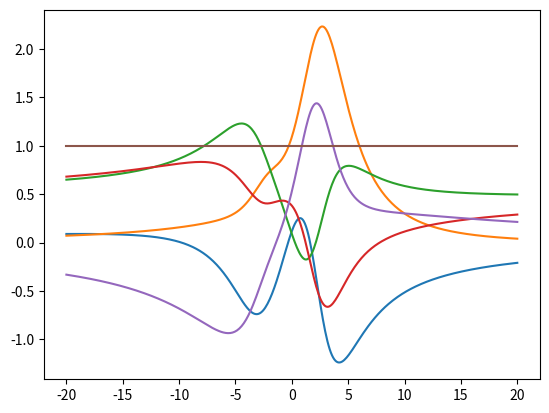

Reproduce this figure in Python.
# -*- coding: utf-8 -*-
"""
Created on Sat Jul 27 19:45:13 2019

[redacted]
"""
import numpy as np
import matplotlib.pyplot as plt

#master jednacine izvedene iz hamiltonijana za sistem od 3 nivoa i 3 lasera 
##resavanje sistema linearnih jednacina u redu 
I = complex(0,1)
Gamma01 = 1.
Gamma02 = 1.
Gamma12 = 1.
gamma01 = 1.
gamma02 = 1.
gamma10 = 1.
gamma12 = 1.
gamma20 = 1.
gamma21 = 1.
dc1 = 0.
dc2 = 0.
#dp = 0.
oc1 = 5.
oc2 = 5.
op = 5.
#dp = 0.1
rhoIm=[]
rhoRe=[]
rho00=[]
rho11=[]
rho22=[]
#dp = 0.
delta = np.linspace(-20,20,400)
zbirDijagonale = []
for i in range(400):
    dp = delta[i]
    w = 1
#    prvo resavam jednacine za nulti stepen ovde
    nultiStepen=[[1,0,0,0,1,0,0,0,1],
                 [-I*oc1/2,-gamma01+dc1,-I*oc2/2,0,I*oc1/2,0,0,0,0],
                 [0,-I*oc2/2,-gamma02-I*dp,0,0,I*oc1/2,0,0,0],
                 [I*oc1/2,0,0,-gamma10-I*dc1,-I*oc1/2,0,I*oc2/2,0,0],
                 [0,I*oc1/2,0,-I*oc1/2,-Gamma01,-I*oc2/2,0,I*oc2/2,Gamma12],
                 [0,0,I*oc1/2,0,-I*oc2/2,-gamma12-I*(dc1+dp),0,0,I*oc2/2],
                 [0,0,0,I*oc2/2,0,0,-gamma20+I*dp,-I*oc1/2,0],
                 [0,0,0,0,I*oc2/2,0,-I*oc1/2,-gamma21+I*(dc1+dp),-I*oc2/2],
                 [0,0,0,0,0,I*oc2/2,0,-I*oc2/2,-Gamma02-Gamma12]]
    
    nule = np.full(9,-I*w)
    nule[0] = 1
    resenje1 = np.linalg.solve(nultiStepen,nule)
# ovde resavam jednacine za prvi stepen a ono sto stoji uz op uzimam iz 
#prethodne matrice jer uz njega stoji nesto sto mnoz lambda na 0 :)
    prviStepen=[[1,0,0,0,1,0,0,0,1],
                 [-I*oc1/2,-gamma01+dc1,-I*oc2/2,0,I*oc1/2,0,0,0,0],
                 [0,-I*oc2/2,-gamma02-I*dp,0,0,I*oc1/2,0,0,0],
                 [I*oc1/2,0,0,-gamma10-I*dc1,-I*oc1/2,0,I*oc2/2,0,0],
                 [0,I*oc1/2,0,-I*oc1/2,-Gamma01,-I*oc2/2,0,I*oc2/2,Gamma12],
                 [0,0,I*oc1/2,0,-I*oc2/2,-gamma12-I*(dc1+dp),0,0,I*oc2/2],
                 [0,0,0,I*oc2/2,0,0,-gamma20+I*dp,-I*oc1/2,0],
                 [0,0,0,0,I*oc2/2,0,-I*oc1/2,-gamma21+I*(dc1+dp),-I*oc2/2],
                 [0,0,0,0,0,I*oc2/2,0,-I*oc2/2,-Gamma02-Gamma12]]
    resenjePrvog = [1,
                    I*op*0.5*resenje1[7]-I*w,
                    I*op*0.5*(resenje1[0]-resenje1[8])-I*w,
                    I*op*0.5*resenje1[5]-I*w,
                    -I*w,
                    I*op*0.5*resenje1[3]-I*w,
                    I*op*0.5*(resenje1[8]-resenje1[0])-I*w,
                    I*op*0.5*resenje1[1]-I*w,
                    I*op*0.5*(resenje1[6]-resenje1[2])-I*w]
    resenje2 = np.linalg.solve(prviStepen,resenjePrvog)
    zbirDijagonale.append(resenje2[0]+resenje2[4]+resenje2[8])
    rhoRe.append(resenje2[6].real)
    rhoIm.append(resenje2[6].imag)
    rho00.append(resenje2[0].real)
    rho11.append(resenje2[4].real)
    rho22.append(resenje2[8].real)
    
plt.plot(delta,rhoRe)
plt.plot(delta,rhoIm)
plt.show()
plt.plot(delta,rho00)
plt.plot(delta,rho11)
plt.plot(delta,rho22)
plt.plot(delta,zbirDijagonale)
plt.show()
